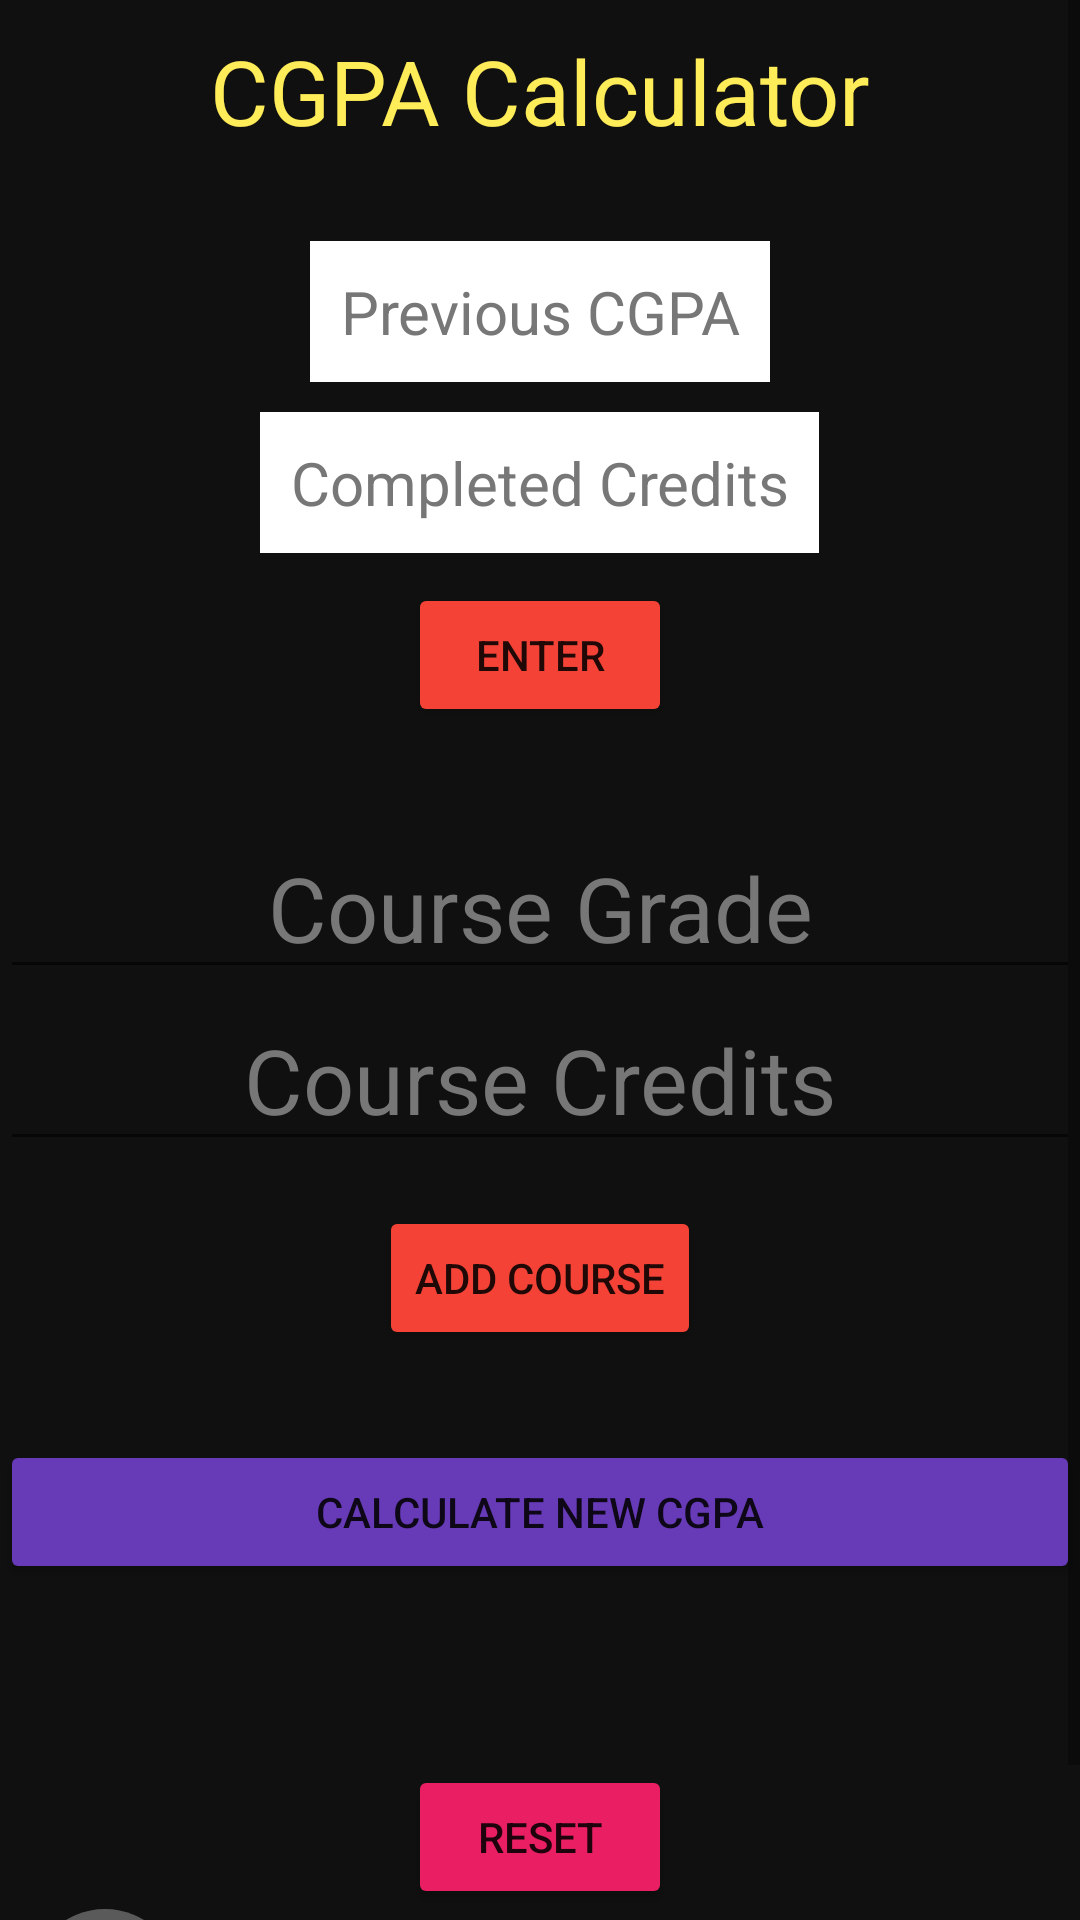

This screen was rendered from an Android layout file. Write that file and the resources it references.
<!-- AndroidManifest.xml: application theme Theme.CalcyCG -->
<!-- res/layout/activity_main.xml -->
<?xml version="1.0" encoding="utf-8"?>
<LinearLayout xmlns:android="http://schemas.android.com/apk/res/android"
    xmlns:app="http://schemas.android.com/apk/res-auto"
    xmlns:tools="http://schemas.android.com/tools"
    android:layout_width="match_parent"
    android:layout_height="match_parent"
    tools:context=".MainActivity">

    <ScrollView
        android:background="#101010"
        android:layout_width="match_parent"
        android:layout_height="match_parent">

        <LinearLayout
            android:orientation="vertical"
            android:layout_width="match_parent"
            android:layout_height="match_parent">

            <TextView
                android:text="CGPA Calculator"
                android:textSize="30sp"
                android:textColor="#FFEC59"
                android:gravity="center"
                android:layout_marginTop="10sp"
                android:layout_marginBottom="20sp"
                android:layout_width="match_parent"
                android:layout_height="wrap_content"/>

            <EditText
                android:id="@+id/oldCGPAText"
                android:textSize="20sp"
                android:textColor="#000000"
                android:background="#FFFFFF"
                android:padding="10sp"
                android:layout_margin="10sp"
                android:textColorHint="#777777"
                android:hint="Previous CGPA"
                android:inputType="numberDecimal"
                android:layout_width="wrap_content"
                android:layout_height="wrap_content"
                android:layout_gravity="center"
                android:gravity="center"/>

            <EditText
                android:id="@+id/oldCreditText"
                android:textSize="20sp"
                android:textColor="#000000"
                android:hint="Completed Credits"
                android:background="#FFFFFF"
                android:padding="10sp"
                android:layout_marginBottom="10sp"
                android:textColorHint="#777777"
                android:inputType="number"
                android:layout_width="wrap_content"
                android:layout_height="wrap_content"
                android:layout_gravity="center"
                android:gravity="center"/>



            <Button
                android:id="@+id/enter"
                android:layout_marginBottom="30sp"
                android:layout_width="wrap_content"
                android:layout_height="wrap_content"
                android:layout_gravity="center"
                android:text="Enter"
                app:backgroundTint="#F44336" />

            <EditText
                android:id="@+id/courseGradeText"
                android:textSize="30sp"
                android:textColor="#325D79"
                android:textColorHint="#777777"
                android:hint="Course Grade"
                android:inputType="numberDecimal"
                android:gravity="center"
                android:layout_width="match_parent"
                android:layout_height="wrap_content"/>

            <EditText
                android:id="@+id/courseCreditText"
                android:textSize="30sp"
                android:textColor="#325D79"
                android:hint="Course Credits"
                android:textColorHint="#777777"
                android:inputType="numberDecimal"
                android:gravity="center"
                android:layout_width="match_parent"
                android:layout_height="wrap_content"/>

            <Button
                android:id="@+id/addCourse"
                android:layout_marginBottom="30sp"
                android:layout_marginTop="15sp"
                android:layout_width="wrap_content"
                android:layout_height="wrap_content"
                android:layout_gravity="center"
                android:text="Add Course"
                app:backgroundTint="#F44336" />

            <Button
                android:id="@+id/calculate"
                android:layout_marginBottom="0sp"
                android:layout_width="match_parent"
                android:layout_height="wrap_content"
                android:text="Calculate new CGPA"
                app:backgroundTint="#673AB7" />
            <TextView
                android:id="@+id/textView"
                android:textSize="30sp"
                android:textColor="#FFFFFF"
                android:layout_gravity="center"
                android:layout_marginVertical="10dp"
                android:hint=""
                android:layout_width="wrap_content"
                android:layout_height="wrap_content"/>

            <Button
                android:id="@+id/reset"
                android:layout_width="wrap_content"
                android:layout_height="wrap_content"
                android:layout_gravity="center"
                android:text="Reset"
                app:backgroundTint="#E91E63" />

            <Button
                android:id="@+id/help"
                android:layout_width="50dp"
                android:layout_height="50dp"
                android:layout_marginLeft="10sp"
                android:layout_marginBottom="10sp"
                android:background="@drawable/roundedbutton"
                android:onClick="ShowPopup"
                android:padding="5sp"
                android:text="\?"
                android:textColor="@color/white"
                android:textSize="22sp"
                app:backgroundTint="#5A5A5A" />

        </LinearLayout>


    </ScrollView>

</LinearLayout>
<!-- resources referenced by this layout -->
<resources>
  <!-- drawable roundedbutton (drawable) -->
  <?xml version="1.0" encoding="utf-8"?>
  <shape xmlns:android="http://schemas.android.com/apk/res/android"
      android:shape="oval">
      <solid android:color="#FFD872" />
      <corners android:bottomRightRadius="8sp"
          android:bottomLeftRadius="8sp"
          android:topRightRadius="8sp"
          android:topLeftRadius="8sp"/>
  </shape>
  <style name="Theme.CalcyCG" parent="Theme.MaterialComponents.DayNight.DarkActionBar">
          
          <item name="colorPrimary">@color/purple_500</item>
          <item name="colorPrimaryVariant">@color/purple_700</item>
          <item name="colorOnPrimary">@color/white</item>
          
          <item name="colorSecondary">@color/teal_200</item>
          <item name="colorSecondaryVariant">@color/teal_700</item>
          <item name="colorOnSecondary">@color/black</item>
          
          <item name="android:statusBarColor" tools:targetApi="l">?attr/colorPrimaryVariant</item>
          
      </style>
  <!-- not gathered from this repository: default colours our renderer supplied (Android Studio template values) -->
  <color name="purple_500">#FF6200EE</color>
  <color name="purple_700">#FF3700B3</color>
  <color name="teal_200">#FF03DAC5</color>
  <color name="teal_700">#FF018786</color>
  <color name="black">#FF000000</color>
  <color name="white">#FFFFFFFF</color>
</resources>
